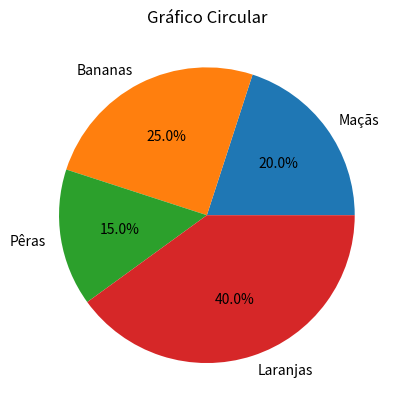

Write Python code to recreate this figure.
import matplotlib.pyplot as plt;

#Gráfico circular

frutas = ['Maçãs', 'Bananas', 'Pêras', 'Laranjas'];
quantidades_vendidas = [20, 25, 15, 40];

plt.pie(quantidades_vendidas, labels=frutas, autopct='%1.1f%%');
plt.title('Gráfico Circular');
plt.show();